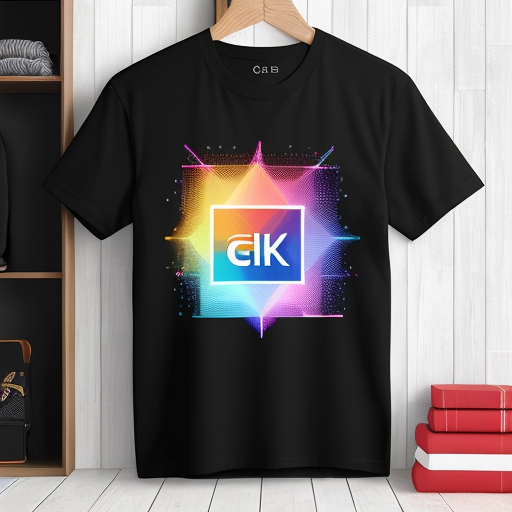
Generation parameters embedded in this image by ComfyUI (PNG 'prompt' text chunk: the API-format workflow graph, JSON):
{"3":{"inputs":{"seed":472068184066574,"steps":25,"cfg":7.5,"sampler_name":"dpmpp_2m","scheduler":"karras","denoise":1.0,"model":["4",0],"positive":["6",0],"negative":["7",0],"latent_image":["5",0]},"class_type":"KSampler"},"4":{"inputs":{"ckpt_name":"deliberate_v2.safetensors"},"class_type":"CheckpointLoaderSimple"},"5":{"inputs":{"width":512,"height":512,"batch_size":1},"class_type":"EmptyLatentImage"},"6":{"inputs":{"text":"(extremely detailed CG unity 8k wallpaper), master piece, detailed, 8k, high-res,\nt-shirt, cloth, shirt on a hanger,  1shirt, indoor, home, vibrant colour ","clip":["4",1]},"class_type":"CLIPTextEncode"},"7":{"inputs":{"text":"((disfigured)), ((bad art)), ((deformed)),((extra limbs)),((close up)), signature, wierd colors, blurry, (((duplicate))), ((morbid)), ((mutilated)), [out of frame], extra fingers, mutated hands, ((poorly drawn hands)), ((poorly drawn face)), (((mutation))), (((deformed))), ((ugly)), blurry, ((bad anatomy)), (((bad proportions))), ((extra limbs)), cloned face, (((disfigured))), out of frame, ugly, extra limbs, (bad anatomy), gross proportions, (malformed limbs), ((missing arms)), ((missing legs)), (((extra arms))), (((extra legs))), mutated hands, (fused fingers), (too many fingers), (((long neck))), Photoshop, video game, ugly, tiling, poorly drawn hands, poorly drawn feet, poorly drawn face, out of frame, mutation, mutated, extra limbs, extra legs, extra arms, disfigured, deformed, cross-eye, body out of frame, blurry, bad art, bad anatomy, 3d render, words, watermark, title, people, words\n","clip":["4",1]},"class_type":"CLIPTextEncode"},"8":{"inputs":{"samples":["3",0],"vae":["4",2]},"class_type":"VAEDecode"},"9":{"inputs":{"filename_prefix":"Clothes","images":["8",0]},"class_type":"SaveImage"},"27":{"inputs":{"lora_name":"arcaneStyleLora_offset.safetensors","strength_model":0.5,"strength_clip":1},"class_type":"LoraLoader"},"28":{"inputs":{"text":"arcane style","clip":["27",1]},"class_type":"CLIPTextEncode"},"30":{"inputs":{"vae":["4",2]},"class_type":"VAEDecode"},"31":{"inputs":{"filename_prefix":"ComfyUI_Arcane","images":["30",0]},"class_type":"SaveImage"},"36":{"inputs":{"text":"","clip":["4",1]},"class_type":"CLIPTextEncode"},"37":{"inputs":{"conditioning_1":["36",0],"conditioning_2":["6",0]},"class_type":"ConditioningCombine"},"41":{"inputs":{"pixels":["8",0],"vae":["42",2]},"class_type":"VAEEncode"},"42":{"inputs":{"ckpt_name":"A_meinamix_meinaV8.safetensors"},"class_type":"CheckpointLoaderSimple"},"44":{"inputs":{"vae":["42",2]},"class_type":"VAEDecode"},"45":{"inputs":{"filename_prefix":"ComfyUI_CombinedCheckpoint","images":["44",0]},"class_type":"SaveImage"}}